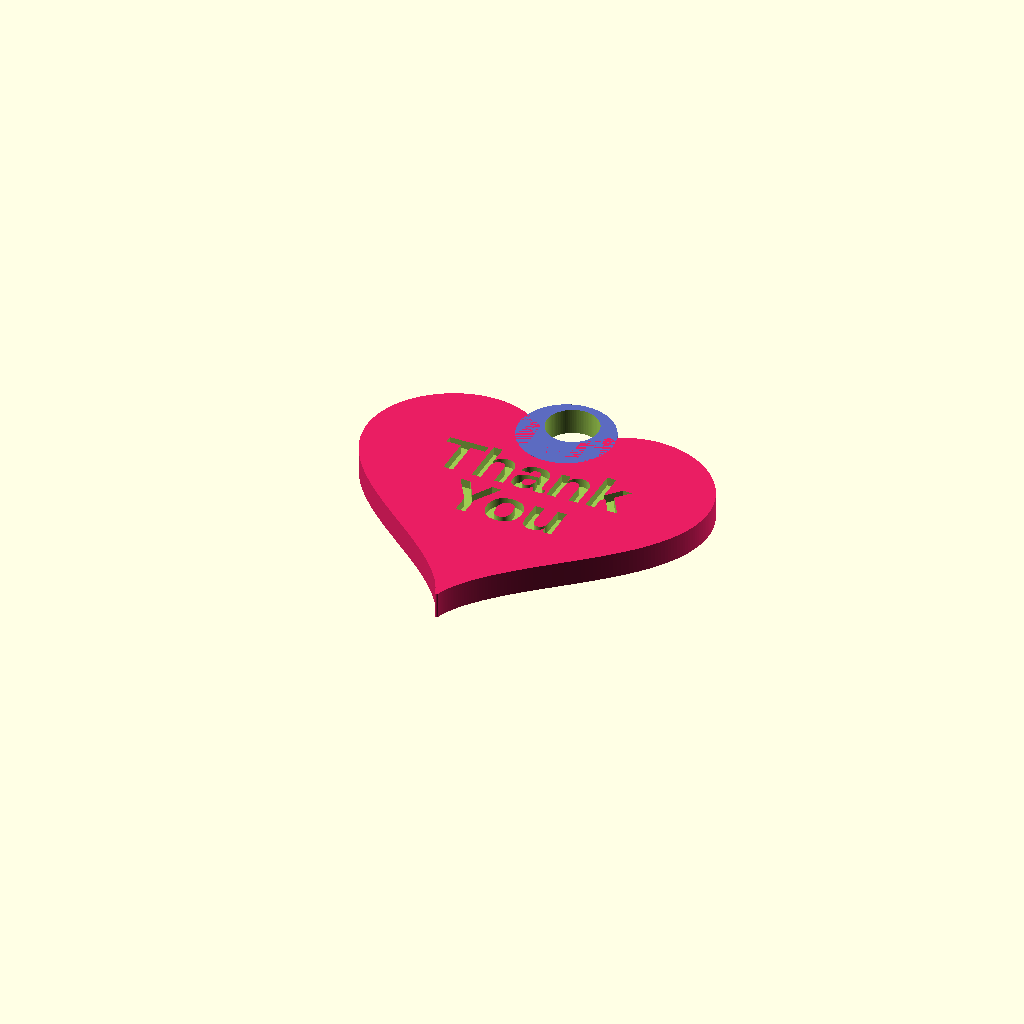
Cell 1: rendered with the file's own defaults.
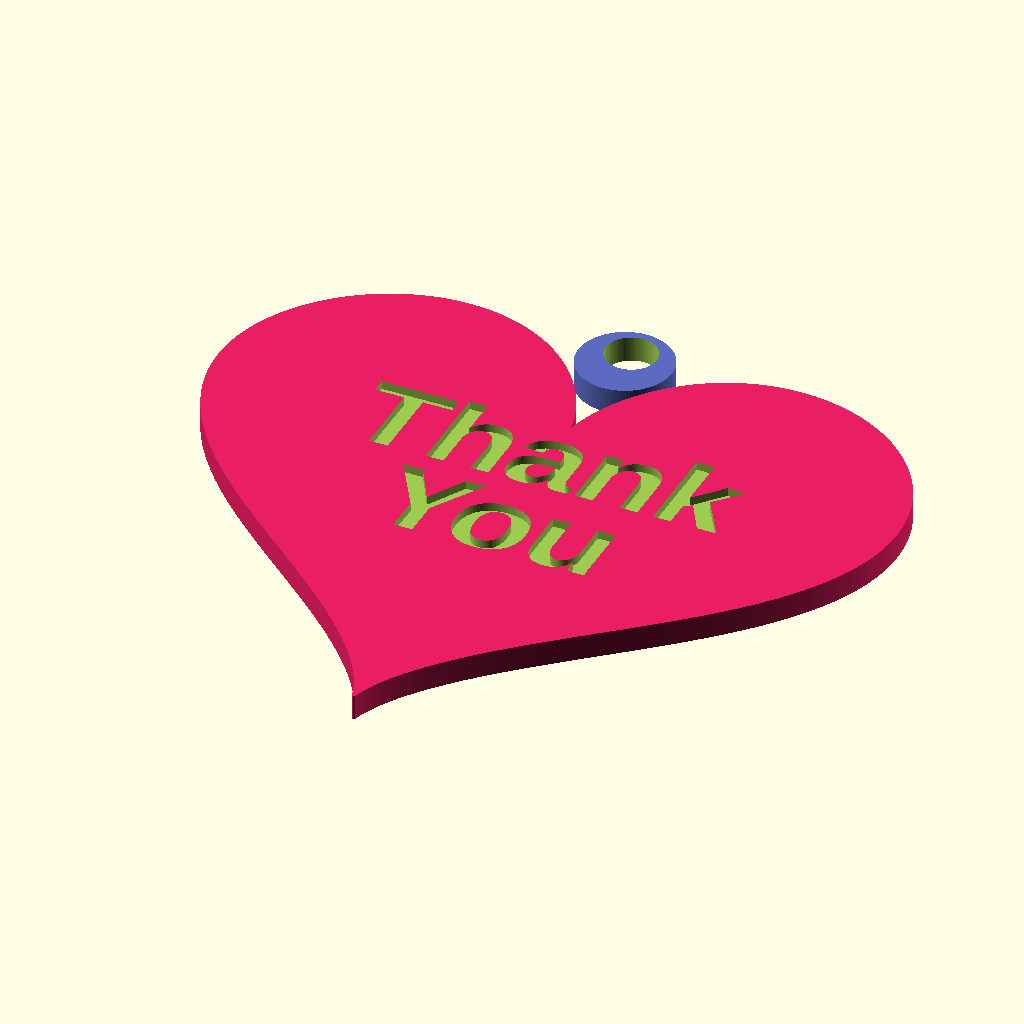
Cell 2: the same model with scale_heart = 2.5.
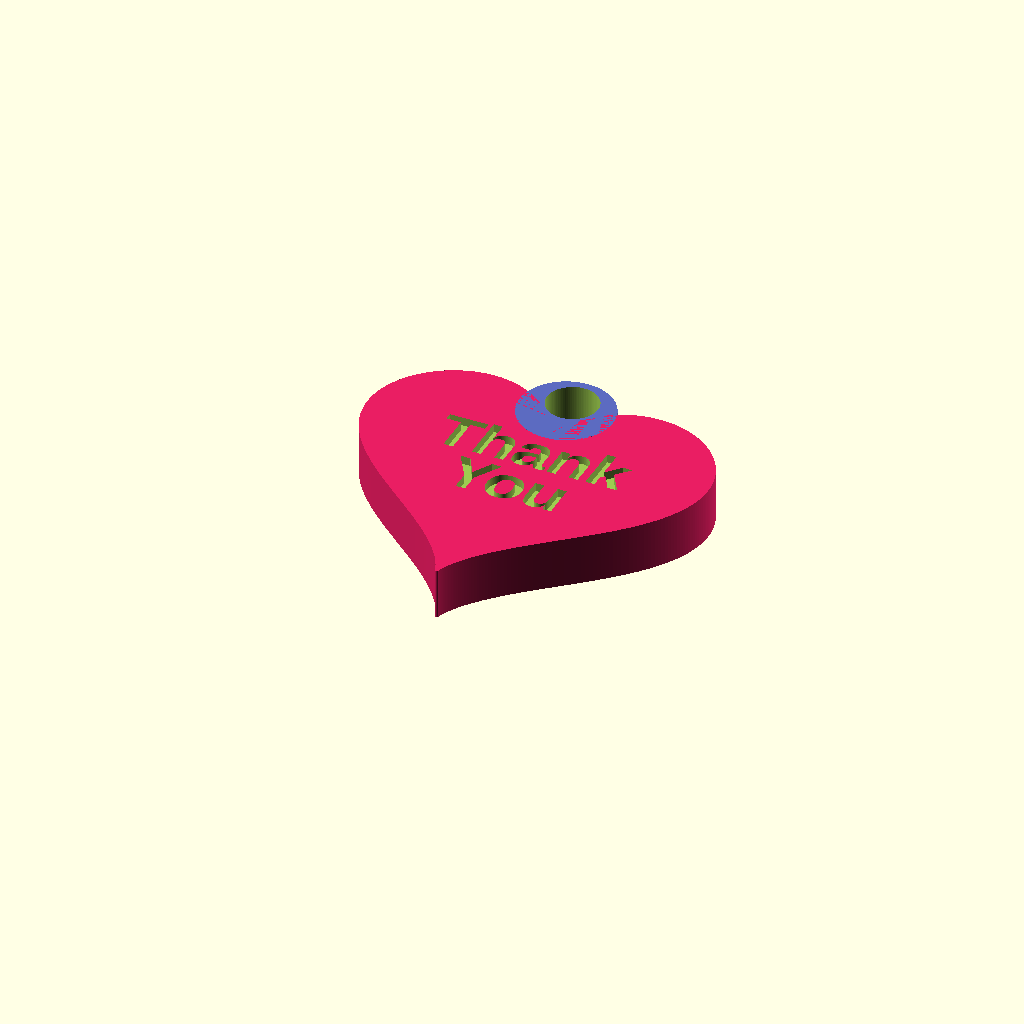
Cell 3 — T set to 6, the other parameters unchanged.
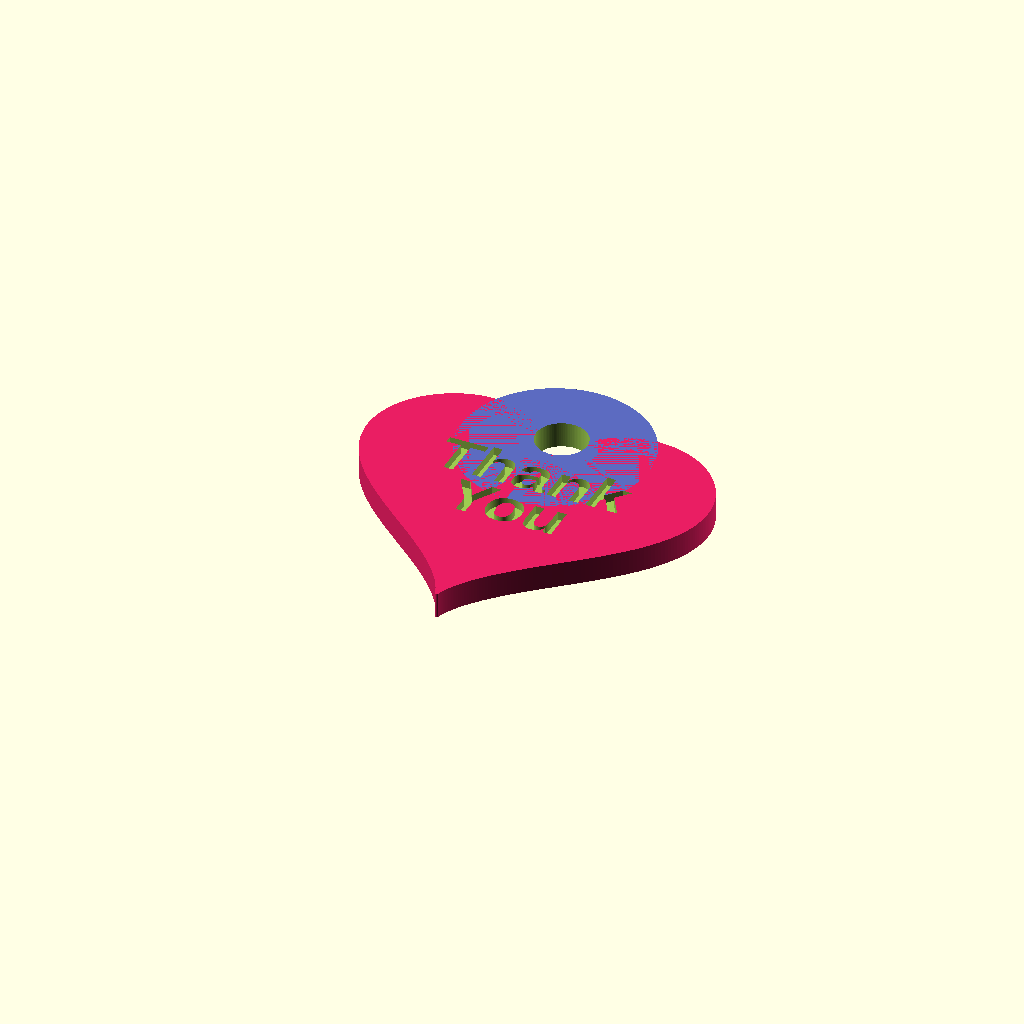
Cell 4 — ring_outer_r set to 11, the other parameters unchanged.
All cells are drawn from one camera (rotation 55°, 0°, 25°, orthographic, colour scheme Cornfield), so only the parameter changes between them.
The OpenSCAD source (src/openscad/projects/Heart/heart-keychain_v4.scad):
// Heart keychain v4 — "Thank You" (two lines) debossed on the heart, 1 mm default depth
// Based on heart-keychain.scad
// Units: mm

$fn = 96;

// =============================================================================
// QUICK TUNING — change these first
// =============================================================================
//
// Heart shape (overall size is scale × built-in curve)
scale_heart = 1.25;

// Plate thickness (Z height of the flat body)
T = 3;

// Key ring (hole is cut through the tab; tab overlaps the heart top)
ring_outer_r = 5.5;       // outside radius of the ring tab
ring_inner_r = 3;       // hole radius for the split ring
ring_overlap_frac = 3/4; // how far the ring disk overlaps the heart (see ring_cy below)
hole_lift_y = 1.6;        // shifts hole center in +Y so the cut does not eat the neck
ring_cy_adjust = 0;       // fine-tune ring position if preview looks off

// Text — "Thank" and "You" (two lines), cut into the top face
text_deboss = 1;              // how deep the letters go into the part (mm)
line_center_gap = 1.2;        // distance between the two line centers, in units of text size (larger = more line spacing)
text_fill_fraction = 4/ 5; // target: text block fits inside this fraction of the smaller heart span (width vs height)
thank_width_factor = 5.2;     // width of the word "Thank" ≈ this × text_size (tune if you change font/weight)
// Where the text sits vertically on the heart (only the heart polygon, not the ring):
//   0 = bottom tip (min Y), 1 = top of heart bbox (max Y). ~0.5 = middle.
text_vertical_pos = 0.6;

text_font = "Liberation Sans:style=Bold";

// Silhouette smoothing (small offsets on the 2D heart outline)
heart_profile_round_r = 0.14;
heart_gap_fill_r = 0.08;

// Optional: vertical edge round (expensive CGAL); 0 = flat extrusion only
edge_round_z = 0;
minkowski_sphere_fn = 20;

// Preview-only colors (F5/F6 — helps tell heart vs ring apart; STL export stays one solid)
color_heart = "#e91e63";   // heart silhouette
color_ring = "#5c6bc0";    // upper key ring tab

// =============================================================================
// Heart curve and derived sizes (usually leave alone)
// =============================================================================

function heart_xy(t) = [
  16 * pow(sin(t), 3),
  13 * cos(t) - 5 * cos(2 * t) - 2 * cos(3 * t) - cos(4 * t)
];

steps = 420;
heart_pts = [ for (i = [0 : steps - 1])
  let (t = i * 360 / steps)
    heart_xy(t) * scale_heart
];

extrude_h_mink = max(0.2, T - 2 * edge_round_z);

heart_x_min = min([for (p = heart_pts) p[0]]);
heart_x_max = max([for (p = heart_pts) p[0]]);
heart_y_min = min([for (p = heart_pts) p[1]]);
heart_y_max = max([for (p = heart_pts) p[1]]);
heart_width = heart_x_max - heart_x_min;
heart_height = heart_y_max - heart_y_min;

heart_size = min(heart_width, heart_height);
two_line_height_factor = line_center_gap + 1;
text_size_from_height = (heart_size * text_fill_fraction) / two_line_height_factor;
text_size_from_width = (heart_size * text_fill_fraction) / thank_width_factor;
text_size = min(text_size_from_height, text_size_from_width);

text_center_y = heart_y_min + heart_height * text_vertical_pos;

ring_cy = heart_y_max + heart_gap_fill_r
  + ring_outer_r * (1 - 2 * ring_overlap_frac) + ring_cy_adjust;
hole_y = ring_cy + hole_lift_y;

module heart_silhouette_profile() {
  offset(r = heart_gap_fill_r)
    offset(r = heart_profile_round_r)
      offset(r = -heart_profile_round_r)
        polygon(heart_pts);
}

module ring_tab_profile() {
  translate([0, ring_cy])
    circle(r = ring_outer_r);
}

module thank_you_2d() {
  union() {
    translate([0, line_center_gap * text_size / 2, 0])
      text(
        "Thank",
        size = text_size,
        halign = "center",
        valign = "center",
        font = text_font
      );
    translate([0, -line_center_gap * text_size / 2, 0])
      text(
        "You",
        size = text_size,
        halign = "center",
        valign = "center",
        font = text_font
      );
  }
}

difference() {
  if (edge_round_z > 0) {
    union() {
      color(color_heart)
        minkowski() {
          linear_extrude(extrude_h_mink, center = false, convexity = 10)
            heart_silhouette_profile();
          sphere(r = edge_round_z, $fn = minkowski_sphere_fn);
        }
      color(color_ring)
        minkowski() {
          linear_extrude(extrude_h_mink, center = false, convexity = 10)
            ring_tab_profile();
          sphere(r = edge_round_z, $fn = minkowski_sphere_fn);
        }
    }
  } else {
    union() {
      color(color_heart)
        linear_extrude(T, center = false, convexity = 10)
          heart_silhouette_profile();
      color(color_ring)
        linear_extrude(T, center = false, convexity = 10)
          ring_tab_profile();
    }
  }

  translate([0, hole_y, -0.01])
    cylinder(
      h = T + (edge_round_z > 0 ? 2 * edge_round_z : 0) + 0.02,
      r = ring_inner_r
    );

  translate([0, text_center_y, T - text_deboss])
    linear_extrude(height = text_deboss + 0.02, convexity = 10)
      thank_you_2d();
}
Customizer parameters (derived from the source; name, type, default, range or options):
scale_heart: number, default 1.25
T: number, default 3
ring_outer_r: number, default 5.5
ring_inner_r: number, default 3
hole_lift_y: number, default 1.6
ring_cy_adjust: number, default 0
text_deboss: number, default 1
line_center_gap: number, default 1.2
thank_width_factor: number, default 5.2
text_vertical_pos: number, default 0.6
text_font: string, default "Liberation Sans:style=Bold"
heart_profile_round_r: number, default 0.14
heart_gap_fill_r: number, default 0.08
edge_round_z: number, default 0
minkowski_sphere_fn: number, default 20
color_heart: string, default "#e91e63"
color_ring: string, default "#5c6bc0"
